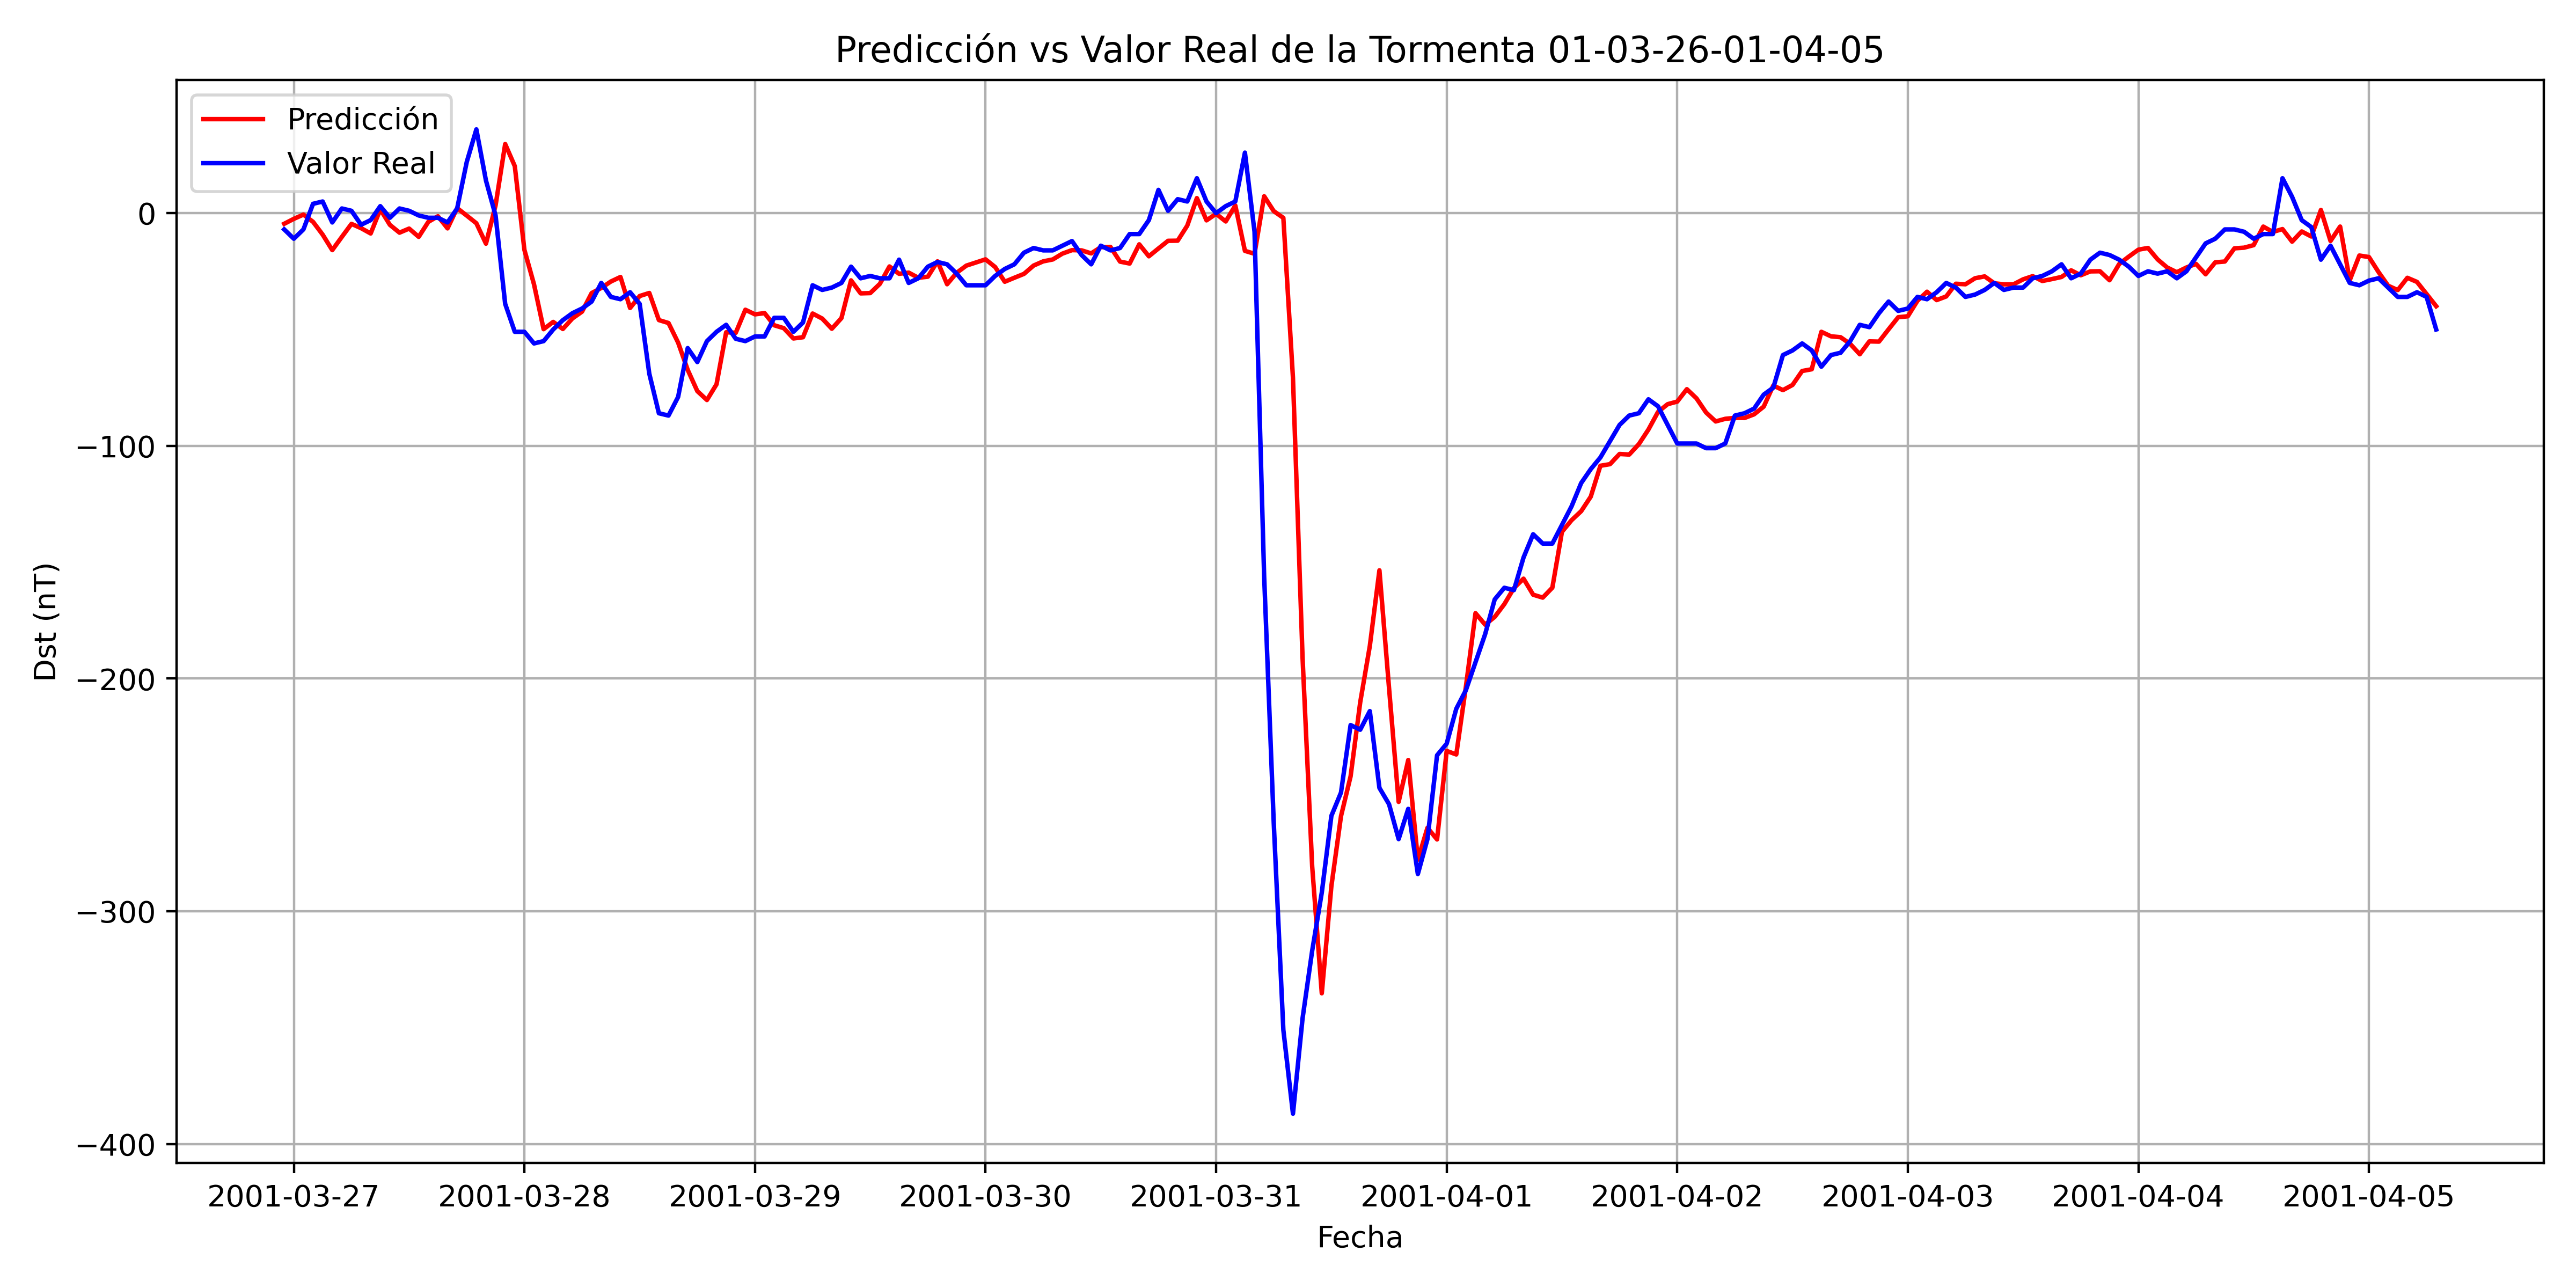

The file beside this chart, header and first rows:
, Datetime_last_data, Datetime_pred, y_true, y_pred
0, 2001-03-26 19:00:00, 2001-03-26 23:00:00, -7, -4.57
1, 2001-03-26 20:00:00, 2001-03-27 00:00:00, -11.0, -2.459
2, 2001-03-26 21:00:00, 2001-03-27 01:00:00, -7, -0.6316
3, 2001-03-26 22:00:00, 2001-03-27 02:00:00, 4.0, -3.741
4, 2001-03-26 23:00:00, 2001-03-27 03:00:00, 5.0, -9.233
5, 2001-03-27 00:00:00, 2001-03-27 04:00:00, -4.0, -15.89
6, 2001-03-27 01:00:00, 2001-03-27 05:00:00, 2.0, -10.21
7, 2001-03-27 02:00:00, 2001-03-27 06:00:00, 1.0, -4.624
8, 2001-03-27 03:00:00, 2001-03-27 07:00:00, -5.0, -6.463
9, 2001-03-27 04:00:00, 2001-03-27 08:00:00, -3.0, -8.745
10, 2001-03-27 05:00:00, 2001-03-27 09:00:00, 3.0, 1.639
11, 2001-03-27 06:00:00, 2001-03-27 10:00:00, -2, -5.044
12, 2001-03-27 07:00:00, 2001-03-27 11:00:00, 2.0, -8.397
13, 2001-03-27 08:00:00, 2001-03-27 12:00:00, 1.0, -6.645
14, 2001-03-27 09:00:00, 2001-03-27 13:00:00, -1.0, -10.2
15, 2001-03-27 10:00:00, 2001-03-27 14:00:00, -2, -3.752
16, 2001-03-27 11:00:00, 2001-03-27 15:00:00, -2, -1.339
17, 2001-03-27 12:00:00, 2001-03-27 16:00:00, -4.0, -6.547
18, 2001-03-27 13:00:00, 2001-03-27 17:00:00, 2.0, 2.163
19, 2001-03-27 14:00:00, 2001-03-27 18:00:00, 22, -1.066
20, 2001-03-27 15:00:00, 2001-03-27 19:00:00, 36.0, -4.352
21, 2001-03-27 16:00:00, 2001-03-27 20:00:00, 14.0, -13.12
22, 2001-03-27 17:00:00, 2001-03-27 21:00:00, -1.0, 3.334
23, 2001-03-27 18:00:00, 2001-03-27 22:00:00, -39.0, 29.69
24, 2001-03-27 19:00:00, 2001-03-27 23:00:00, -51.0, 20.2
25, 2001-03-27 20:00:00, 2001-03-28 00:00:00, -51.0, -15.77
26, 2001-03-27 21:00:00, 2001-03-28 01:00:00, -56.0, -30.6
27, 2001-03-27 22:00:00, 2001-03-28 02:00:00, -55.0, -49.87
28, 2001-03-27 23:00:00, 2001-03-28 03:00:00, -50.0, -46.75
29, 2001-03-28 00:00:00, 2001-03-28 04:00:00, -46.0, -49.79
30, 2001-03-28 01:00:00, 2001-03-28 05:00:00, -43.0, -45.25
31, 2001-03-28 02:00:00, 2001-03-28 06:00:00, -41.0, -42.34
32, 2001-03-28 03:00:00, 2001-03-28 07:00:00, -38.0, -34.35
33, 2001-03-28 04:00:00, 2001-03-28 08:00:00, -30.0, -32.17
34, 2001-03-28 05:00:00, 2001-03-28 09:00:00, -36.0, -29.39
35, 2001-03-28 06:00:00, 2001-03-28 10:00:00, -37.0, -27.44
36, 2001-03-28 07:00:00, 2001-03-28 11:00:00, -34.0, -40.76
37, 2001-03-28 08:00:00, 2001-03-28 12:00:00, -39.0, -35.62
38, 2001-03-28 09:00:00, 2001-03-28 13:00:00, -69.0, -34.31
39, 2001-03-28 10:00:00, 2001-03-28 14:00:00, -86.0, -45.96
40, 2001-03-28 11:00:00, 2001-03-28 15:00:00, -87.0, -47.22
41, 2001-03-28 12:00:00, 2001-03-28 16:00:00, -79.0, -55.64
42, 2001-03-28 13:00:00, 2001-03-28 17:00:00, -58.0, -67.36
43, 2001-03-28 14:00:00, 2001-03-28 18:00:00, -64.0, -76.49
44, 2001-03-28 15:00:00, 2001-03-28 19:00:00, -55.0, -80.31
45, 2001-03-28 16:00:00, 2001-03-28 20:00:00, -51.0, -73.54
46, 2001-03-28 17:00:00, 2001-03-28 21:00:00, -48.0, -51.2
47, 2001-03-28 18:00:00, 2001-03-28 22:00:00, -54.0, -51.42
48, 2001-03-28 19:00:00, 2001-03-28 23:00:00, -55.0, -41.52
49, 2001-03-28 20:00:00, 2001-03-29 00:00:00, -53.0, -43.49
50, 2001-03-28 21:00:00, 2001-03-29 01:00:00, -53.0, -42.98
51, 2001-03-28 22:00:00, 2001-03-29 02:00:00, -45.0, -48.19
52, 2001-03-28 23:00:00, 2001-03-29 03:00:00, -45.0, -49.44
53, 2001-03-29 00:00:00, 2001-03-29 04:00:00, -51.0, -53.86
54, 2001-03-29 01:00:00, 2001-03-29 05:00:00, -47.0, -53.33
55, 2001-03-29 02:00:00, 2001-03-29 06:00:00, -31.0, -43.14
56, 2001-03-29 03:00:00, 2001-03-29 07:00:00, -33.0, -45.31
57, 2001-03-29 04:00:00, 2001-03-29 08:00:00, -32.0, -49.68
58, 2001-03-29 05:00:00, 2001-03-29 09:00:00, -30.0, -45.12
59, 2001-03-29 06:00:00, 2001-03-29 10:00:00, -23.0, -28.9
... 165 more rows
